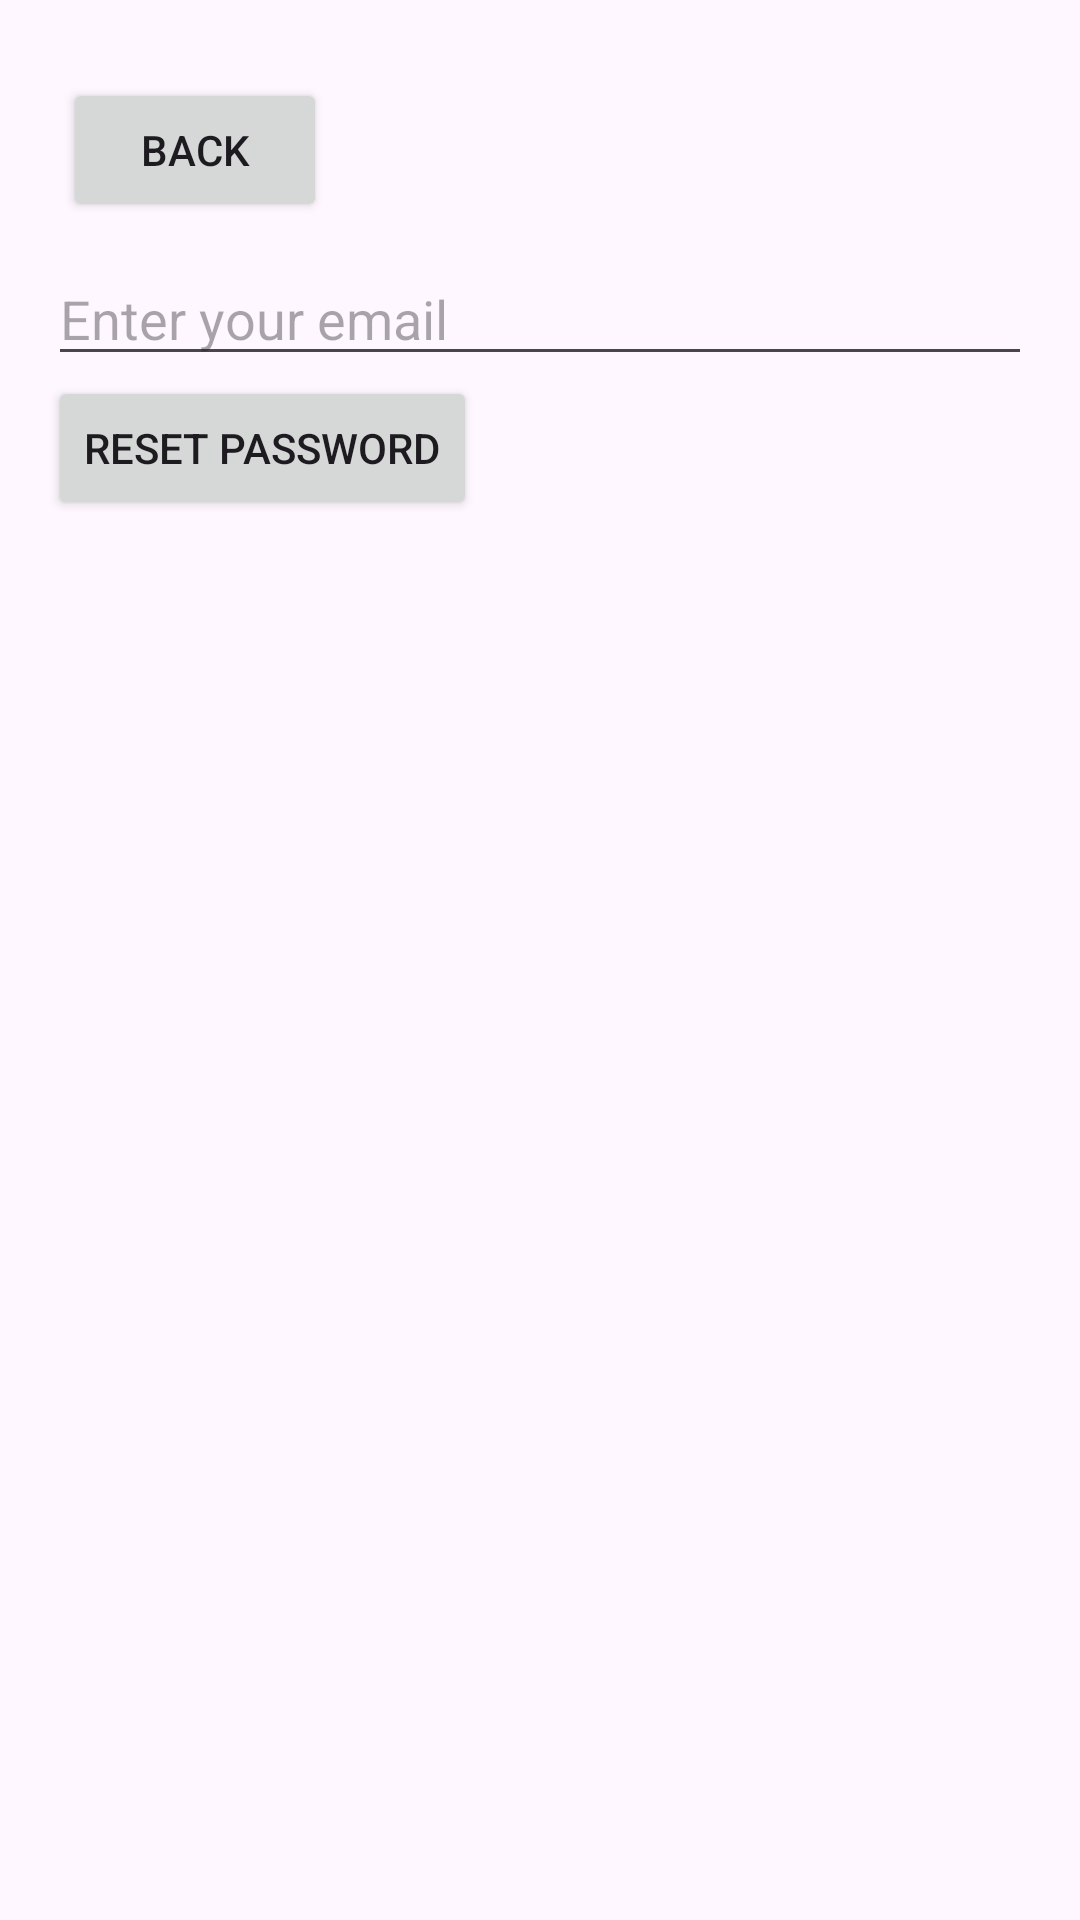

This screen was rendered from an Android layout file. Write that file and the resources it references.
<!-- AndroidManifest.xml: application theme Theme.ShopSync -->
<!-- res/layout/activity_forgot_password.xml -->
<LinearLayout
    xmlns:android="http://schemas.android.com/apk/res/android"
    xmlns:app="http://schemas.android.com/apk/res-auto"
    android:layout_width="match_parent"
    android:layout_height="match_parent"
    android:orientation="vertical"
    android:padding="16dp">


    <Button
        android:id="@+id/backButton"
        android:layout_width="wrap_content"
        android:layout_height="wrap_content"
        android:layout_marginStart="5dp"
        android:layout_marginTop="10dp"
        android:layout_marginBottom="10dp"
        android:text="@string/back"
        app:layout_constraintBottom_toTopOf="@+id/editTextSignInEmail"
        app:layout_constraintStart_toStartOf="parent"
        app:layout_constraintTop_toTopOf="parent" />

    <EditText
        android:id="@+id/editTextForgotPasswordEmail"
        android:layout_width="match_parent"
        android:layout_height="wrap_content"
        android:hint="Enter your email"
        android:inputType="textEmailAddress"/>

    <Button
        android:id="@+id/buttonResetPassword"
        android:layout_width="wrap_content"
        android:layout_height="wrap_content"
        android:text="Reset Password"/>

    
    <TextView
        android:id="@+id/textViewForgotPasswordError"
        android:layout_width="wrap_content"
        android:layout_height="wrap_content"
        android:textColor="#FF0000"/>

</LinearLayout>
<!-- resources referenced by this layout -->
<resources>
  <string name="back">Back</string>
  <style name="Theme.ShopSync" parent="Base.Theme.ShopSync" />
  <style name="Base.Theme.ShopSync" parent="Theme.Material3.DayNight.NoActionBar">
          
          
      </style>
</resources>
